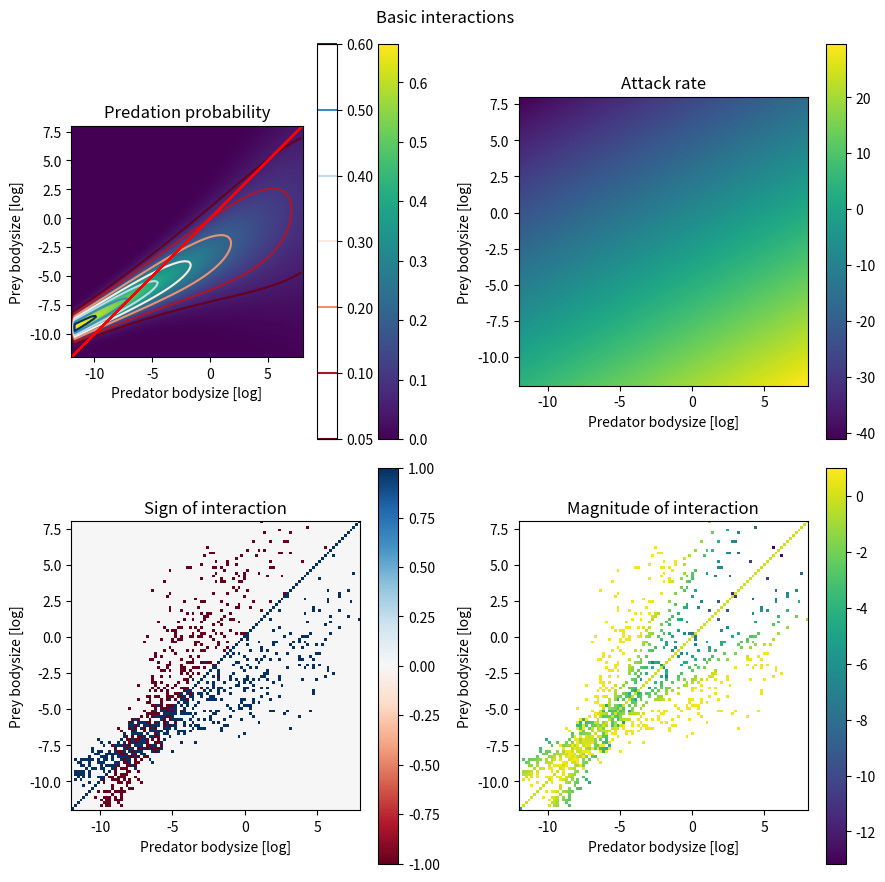
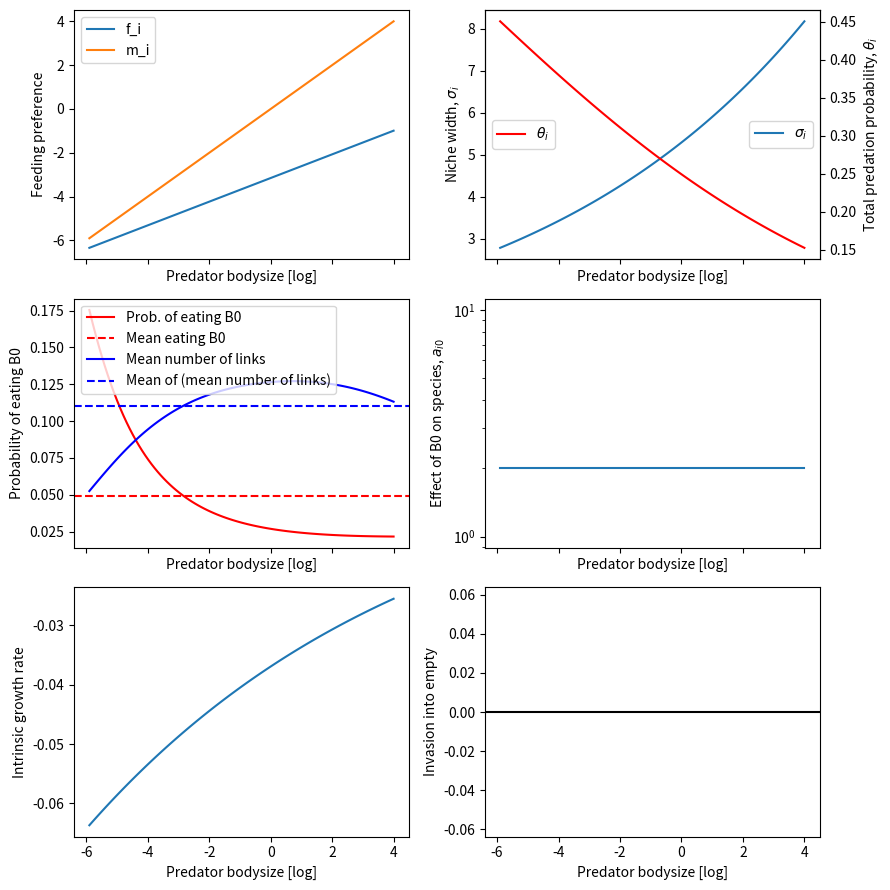
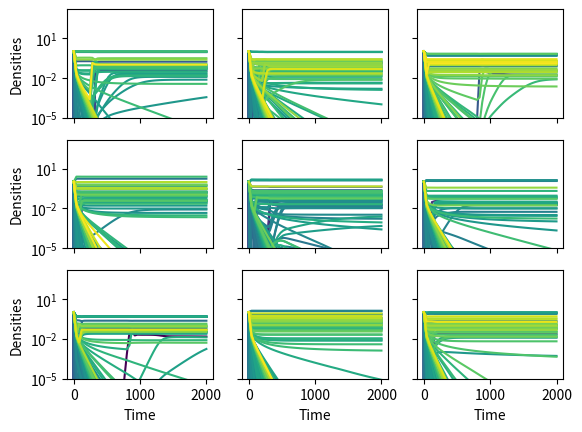
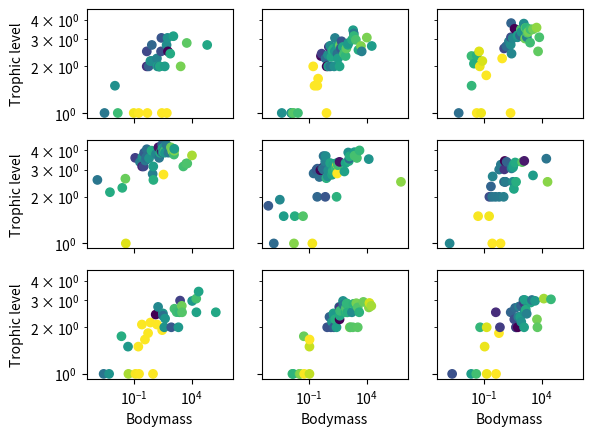

Recreate these plots in Python, in order.
#!/usr/bin/env python3
# -*- coding: utf-8 -*-
"""
Created on Wed Jan 28 14:26:51 2026

@author: bipul
"""

import numpy as np
import matplotlib.pyplot as plt
from scipy.integrate import solve_ivp

###############################################################################
# empirical data from Li et al


# parameters taken for the Varying size ratio model with temperature for aquatic
# species
#                 \beta_x,0 \beta_x,1    \beta_x,temp
beta_base = np.array([[3.1503,  0.4600,    -0.0738], # mu_i
                [1.6645,    0.2172,     -0.0912], # sigma_i
                [-1.102,   -0.1533,    0.0309], # \theta_i
                [0.9637,     -0.04*np.log(10), 0], #x_i
                [1,    0,    0.85],   #C_intra and intraspecific competition
                [-11.83,  -0.00591* np.log(10),  0.31564 ], #attack rate intercept and temp
                [0.54138,  0.005 * np.log(10),  0 ]]) #attack rate masses
              

# change from f_i = m_i - mu_i
beta_base[0] = -beta_base[0]
beta_base[0,1] += 1
# change to natrual log instead of log10
beta_base[:,1] /= np.log(10)

# this allows to still access beta_base for other programs
beta = beta_base.copy()

K_global = 1e3
mu_start = 10
a00_global = mu_start/K_global

def generate_species(n_spec, e = 0.85, K = K_global, beta = beta.copy(), random = True,
                    B0 = 1e-7):
   species_id = {
       "m_i": 10**(-np.random.normal(0,2,n_spec)),
       "e": e, "K": K, "C_intra": 1}

   species_id["m_i"] = np.sort(species_id["m_i"])

   if not random:
       species_id["m_i"] = 10**np.linspace(-6,4, n_spec)
   if B0:
       species_id["m_i"][0] = B0
   species_id["random_state"] = np.random.randint(2**30-1)

   return species_id

traits = ["f_i", "sig_i", "theta_i"]
def change_temperature(species_id, T = 20, beta = beta.copy()):

   delta_T = T - 20 # Li et al used temperatures relative to 20°C
   for i, trait in enumerate(traits):
       species_id[trait] = beta[i, 0] + beta[i,1]*np.log(species_id["m_i"]) + beta[i, 2]*delta_T
    
   # transformation of the traits
   # adjust that body mass is given in natural log
   species_id["f_i"] = np.exp(np.log(10)*species_id["f_i"])
   # adjust that body mass is given in natural log
   species_id["sig_i"] = np.log(10)*np.sqrt(np.exp(species_id["sig_i"]))
   species_id["theta_i"] = np.exp(species_id["theta_i"])
   species_id["theta_i"] = species_id["theta_i"]/(1+species_id["theta_i"])
   #species_id["C_intra"] = beta[4,0]*species_id["m_i"]*beta[4,1]+ beta[5,0]*species_id["m_i"]*beta[5,1]
   species_id["f_i"][0] = 1e-50

   return species_id

# for plotting and testing
n_spec = 101
species_id_base = generate_species(n_spec)
species_id_base["m_i"] = 10**np.linspace(-12,8, n_spec)
species_id_base = change_temperature(species_id_base)

def compute_predation_prob(species_id):
   log_mi = np.log(species_id["m_i"])
   log_fi = np.log(species_id["f_i"])

   # preference matrix
   s_ji = (species_id["theta_i"]
           *np.exp(-(log_mi[:,np.newaxis] - log_fi)**2/(2*species_id["sig_i"]**2)))
   return s_ji

def compute_links(species_id):
   rng_interact = np.random.RandomState(species_id["random_state"])

   s_ji = compute_predation_prob(species_id)
   treshhold = rng_interact.uniform(0.05,1, s_ji.shape)

   return 1.0*(s_ji>treshhold)

if __name__ == "__main__":
   s_ji = compute_predation_prob(species_id_base)
   extent = np.percentile(np.log10(species_id_base["m_i"]), [0,100,0,100])
   fig, ax = plt.subplots(2,2, figsize = (9,9))
   fig.suptitle("Basic interactions")
   cmap = ax[0,0].imshow(s_ji, extent = extent, origin = "lower")
   fig.colorbar(cmap, ax = ax[0,0])
   cmap = ax[0,0].contour(s_ji, extent = extent, origin = "lower",
                          cmap = "RdBu", levels = np.append([0.05],np.arange(0.1, 0.7, 0.1)))
   ax[0,0].plot(extent, extent, 'r')
   fig.colorbar(cmap, ax = ax[0,0])
   ax[0,0].set_xlabel("Predator bodysize [log]")
   ax[0,0].set_ylabel("Prey bodysize [log]")
   ax[0,0].set_title("Predation probability")

###############################################################################
# empirical data from uiterwaal et al.

# 3D predation space
"""forage_attack = {
   "intercept": -11.83, # intercept of regression without arena size
   "temp_2": -0.00591, # quadratic effect of temperature
   "temp": 0.31564, # linear effect of temperature
   "log_pred": 0.54138, # effect of predator mass
   "log_prey": 0.05, # effect of prey mass
   "T_ref": 26.7} # reference temperature for fit
"""

def compute_attack_rate(species_id, T = 20, beta = beta.copy()):
   # basic attack rate
   log_mi = np.log(species_id["m_i"])

   attack_rate = (beta[5,0] + (beta[5,1]* (T**2)) + (beta[5,2] * (T)) +
                   (beta[6,0] * log_mi) + (beta[6,1] * log_mi[:,np.newaxis]))

   # convert from log space to normal space
   attack_rate = np.exp(attack_rate)

   #convert from attack rate/individuum to attak rate per g
   attack_rate /= species_id["m_i"][:,np.newaxis]


   return attack_rate


# plot basic result of uiterwaal
if __name__ == "__main__":
   attack_rate = compute_attack_rate(species_id_base)
   cmap = ax[0,1].imshow(np.log(attack_rate),
              origin = "lower", extent = extent)
   fig.colorbar(cmap, ax = ax[0,1])
   ax[0,1].set_xlabel("Predator bodysize [log]")
   ax[0,1].set_ylabel("Prey bodysize [log]")
   ax[0,1].set_title("Attack rate")



###############################################################################
# combine Li and Uiterwaal to create actual food web model

def compute_LV_param(species_id, T = 20, beta = beta.copy()):

   # get predation matrix
   links_ji = compute_links(species_id)
   # regression obtained from Li et al.
   attack_rate_ji = compute_attack_rate(species_id, T, beta=beta)

   # compute predation strength , remember attack rate ji
   pred_ji = links_ji* attack_rate_ji 

   #Lotka_Volterra interaction rate
   a_ij = ((-beta[4,2]*pred_ji).T # predation
           + (pred_ji) # consumption
           + np.eye(len(species_id["sig_i"]))*beta[4,0])  # self lim

   a_ij[0,0] = a00_global
   # cap maximal species interactions
   a_ij[np.abs(a_ij)>2] = 2*np.sign(a_ij[np.abs(a_ij)>2])

   mu = np.log(beta[3,0])*(species_id["m_i"]**beta[3,1])

   mu[0] = species_id["K"]*a_ij[0,0]
   return mu, a_ij


def compute_trophic_level(species_id, present = None):

   s_ji = compute_links(species_id).T
   if not(present is None):
       s_ji = s_ji[present][:, present]
   s_ji = s_ji/np.sum(s_ji, axis = 1, keepdims=True)
   s_ji[np.isnan(s_ji)] = 0

   try:
       trophic_level = np.linalg.solve(np.eye(len(s_ji)) - s_ji, np.ones(len(s_ji)))
   except np.linalg.LinAlgError:
       return np.full(len(s_ji), np.nan)
   return trophic_level -1


def plot_foodweb(species_id, surv = None, ax = plt):
   s_ij = compute_links(species_id)
   trophic_level = compute_trophic_level(species_id, surv)
   # spread species according to the trophic level
   ind = np.argsort(trophic_level)
   n_stages = 4
   n_per_stage = np.array(n_stages*[(len(ind)-1)//n_stages])
   n_per_stage[:(len(ind)-1)%n_stages] += 1

   x_loc = np.append(0.5, np.concatenate([np.linspace(0,1, n+2)[1:-1]
                                     for n in n_per_stage]))
   x_loc = x_loc[ind]
   ax.scatter(x_loc, trophic_level)
   for i in range(len(ind)):
       for j in range(len(ind)):
           if s_ij[i,j]:
               ax.arrow(x_loc[i], trophic_level[i],
                        x_loc[j]-x_loc[i], trophic_level[j]-trophic_level[i],
                        zorder = 0, alpha = 0.1)


###############################################################################
# plot results from both combined
if __name__ == "__main__":
   mu, A = compute_LV_param(species_id_base)
   cmap = ax[1,0].imshow(np.sign(A), extent = extent, cmap = "RdBu"
                         , origin = "lower", interpolation = "None")
   fig.colorbar(cmap, ax = ax[1,0])
   ax[1,0].set_xlabel("Predator bodysize [log]")
   ax[1,0].set_ylabel("Prey bodysize [log]")
   ax[1,0].set_title("Sign of interaction")

   cmap = ax[1,1].imshow(np.log(np.abs(A)), extent = extent, vmax = 1
                         , origin = "lower", interpolation = "None")
   fig.colorbar(cmap, ax = ax[1,1])
   ax[1,1].set_xlabel("Predator bodysize [log]")
   ax[1,1].set_ylabel("Prey bodysize [log]")
   ax[1,1].set_title("Magnitude of interaction")
   fig.tight_layout()

###############################################################################
# plot species traits and feeding preferences
if __name__ == "__main__":
   species_id = generate_species(100, random = False,
                                 B0 = 1e-8)
   species_id = change_temperature(species_id)
   mu, A = compute_LV_param(species_id)
   sigi = species_id["sig_i"][1:]
   mi = np.log10(species_id["m_i"])[1:]
   fi = np.log10(species_id["f_i"])[1:]
   thetai = species_id["theta_i"][1:]
   s_ji = compute_predation_prob(species_id)

   fig, ax = plt.subplots(3,2, sharex = True, figsize = (9,9))
   for a in ax.ravel():
       a.set_xlabel("Predator bodysize [log]")

   ax[0,0].plot(mi, fi, label = "f_i")
   ax[0,0].plot(mi, mi, label = "m_i")
   ax[0,0].legend()
   ax[0,0].set_ylabel("Feeding preference")

   ax[0,1].plot(mi, sigi, label = r"$\sigma_i$")
   ax[0,1].set_ylabel("Niche width, $\sigma_i$")
   ax01 = plt.twinx(ax[0,1])
   ax01.plot(mi, thetai, label = r"$\theta_i$", color = "r")
   ax[0,1].legend(loc = "center right")
   ax01.legend(loc = "center left")
   ax01.set_ylabel(r"Total predation probability, $\theta_i$")

   ax[1,0].plot(mi, s_ji[0,1:], label = "Prob. of eating B0",
                color = "r")
   ax[1,0].axhline(np.mean(s_ji[0,1:]), label = "Mean eating B0", color = "r",
                   linestyle = "--")
   ax[1,0].plot(mi, np.mean(s_ji[:,1:], axis = 0), label = "Mean number of links",
                color = "b")

   ax[1,0].axhline(np.mean(s_ji[:,1:]), label = "Mean of (mean number of links)", color = "b", ls = "--")
   ax[1,0].legend()
   ax[1,0].set_ylabel("Probability of eating B0")

   # compute hypothetical A if all species were linked
   s_ji_hypothetical = np.ones(s_ji.shape)
   attack_rate_ji = compute_attack_rate(species_id)
   pred_ji = s_ji_hypothetical*attack_rate_ji

   # Lotka_Volterra interaction rate

   a_ij = -(species_id["e"]*pred_ji).T # predation
   a_ij[a_ij<-2] = -2

   ax[1,1].semilogy(mi, -a_ij[1:,0], label = "Effect of B0 on species")
   ax[1,1].set_ylabel("Effect of B0 on species, $a_{i0}$")

   ax[2,0].plot(mi, mu[1:])
   ax[2,0].set_ylabel("Intrinsic growth rate")



   ax[2,1].plot(mi, mu[1:] - a_ij[1:,0]*species_id["K"])
   ax[2,1].axhline(0, color = "k")
   ax[2,1].set_ylim([min(mu[1:]), -min(mu[1:])])
   ax[2,1].set_ylabel("Invasion into empty")

   fig.tight_layout()


def LV_model(t, N, mu, A):
   N[N<0] = 0
   return N*(mu - A.dot(N))

def reduce_LV(mu, A):
   a00 = A[0,0]

   # effective matrix
   A_eff = A[1:, 1:] - (A[1:, [0]]@A[[0],1:])/a00  
   # effective growth rate
   mu_eff = mu[1:] - (A[1:, 0] / a00) * mu[0]
   return mu_eff, A_eff

# Normalize the x-values to make the mean 0, min -1, and max 1
def normalize_x(x):
   # 2. Log-transform the data
   log_geom_numbers = np.log(np.abs(x))
   # 3. Compute the mean in log-space
   mu = np.mean(log_geom_numbers)
   # 4. Compute the scaling factor to normalize min to -1 and max to 1
   s = np.max(log_geom_numbers) - mu
   # 5. Normalize the data
   normalized_numbers = np.sign(x)* ((log_geom_numbers - mu) / s)
   return normalized_numbers


if __name__ == "__main__":
   fig, ax = plt.subplots(3,3, sharex = True, sharey = True)
   fig2, ax2 = plt.subplots(*ax.shape, sharex = True, sharey = True)

   for a in ax[-1,:]:
       a.set_xlabel("Time")
   for a in ax[:,0]:
       a.set_ylabel("Densities")
   ax = ax.ravel()
   
   for a in ax2[-1,:]:
       a.set_xlabel("Bodymass")
   for a in ax2[:,0]:
       a.set_ylabel("Trophic level")
   ax2 = ax2.ravel() 

   for i in range(9):
       n_spec = 150
       species_id = generate_species(n_spec, random = True,
                                     B0 = 1e-6)
       species_id = change_temperature(species_id)
       mu, A = compute_LV_param(species_id, beta = beta)
       mu_eff, A_eff = reduce_LV(mu, A)
       N_0 = np.full(n_spec-1, 1e0)
       #N_0[0] = species_id["K"]
      # N_0_log = np.log(N_0)
       t_eval = np.linspace(0, 2000, 51)
       sol = solve_ivp(LV_model, [0, 2000],
                       t_eval = t_eval, y0 = N_0, method = "LSODA", args = (mu_eff, A_eff))

       #sol2 =  solve_ivp(LV_model, [0, 100],
       #                t_eval = t_eval, y0 = np.append(K_global,N_0), method = "LSODA", args = (mu, A))
       #sol.y = np.exp(sol.y)
       rel_size = np.log(species_id["m_i"])
       rel_size = (rel_size - np.amin(rel_size))/(np.amax(rel_size)- np.amin(rel_size))
       colors = plt.cm.viridis(rel_size)
       for j in range(n_spec - 1):
           #if j == 0:
            #   ax[i].semilogy(sol.t, sol.y[j], 'k--')
           # else:
              ax[i].semilogy(sol.t, sol.y[j], color = colors[j])
       ax[i].set_ylim([1e-5, K_global*1.5])
    
       surv = sol.y[:,-1]>1e-3
       length = sum(surv)
       n_full = compute_links(species_id).shape[0]
       surv_full = np.zeros(n_full, dtype = bool)
       surv_full[1:] = surv
       surv_full[0] = True
       trophic_level = compute_trophic_level(species_id, surv_full)     
       meantl = sum(trophic_level)/length    
       
       ax2[i].loglog()
       ax2[i].scatter(species_id["m_i"][1:,][surv], trophic_level[1:,],
                      c = np.log(sol.y[surv,-1]))
